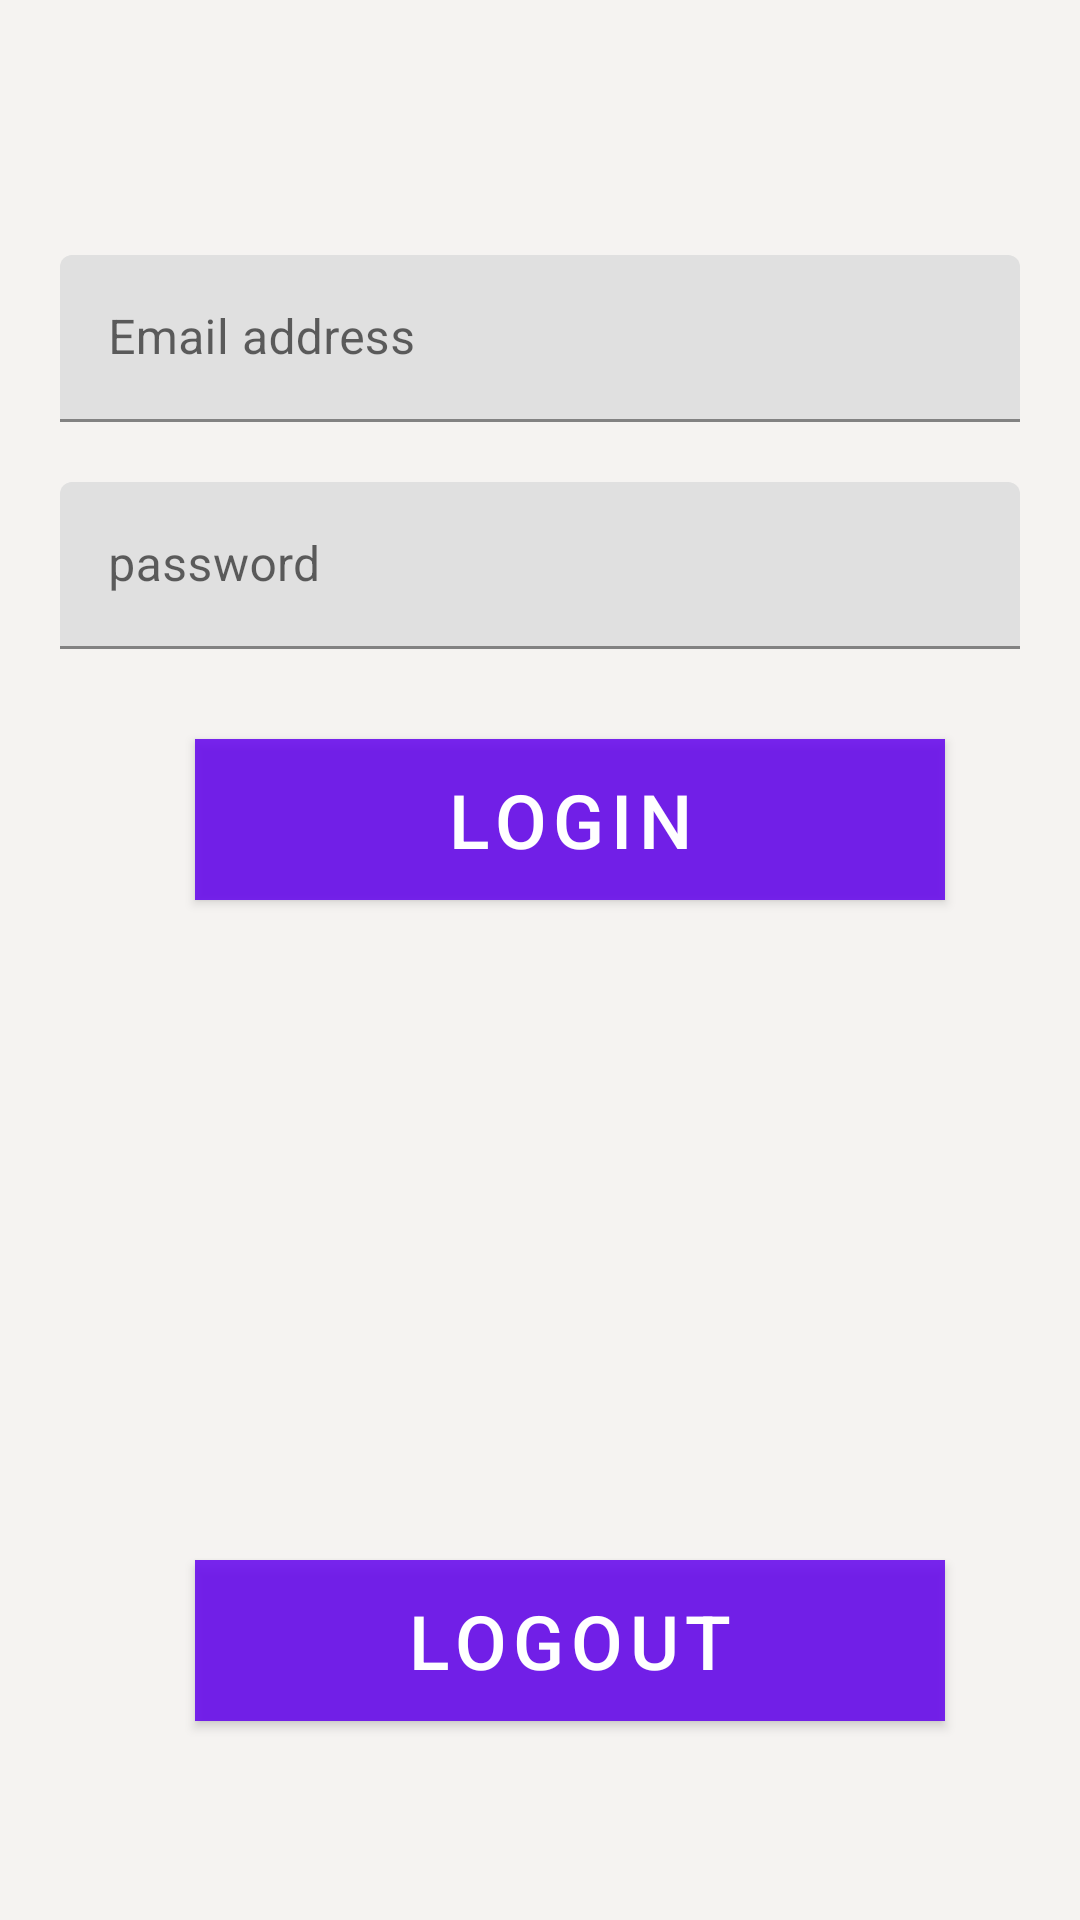

Android layout source for this screen:
<!-- AndroidManifest.xml: application theme Theme.FirstFirebaseUserAuthentication -->
<!-- res/layout/activity_login_acitvity.xml -->
<?xml version="1.0" encoding="utf-8"?>
<androidx.constraintlayout.widget.ConstraintLayout xmlns:android="http://schemas.android.com/apk/res/android"
    xmlns:app="http://schemas.android.com/apk/res-auto"
    xmlns:tools="http://schemas.android.com/tools"
    android:layout_width="match_parent"
    android:layout_height="match_parent"
    android:background="@color/silver_white"
    tools:context=".loginAcitvity">
    <com.google.android.material.textfield.TextInputLayout
        android:layout_width="match_parent"
        android:layout_height="wrap_content"
        android:id="@+id/userEmail"
        android:layout_marginTop="80dp"
        android:layout_marginLeft="20dp"
        android:layout_marginRight="20dp"
        app:layout_constraintLeft_toLeftOf="parent"
        app:layout_constraintRight_toRightOf="parent"
        app:layout_constraintTop_toTopOf="parent">
        <com.google.android.material.textfield.TextInputEditText
            android:layout_width="match_parent"
            android:layout_height="wrap_content"
            android:layout_marginTop="5dp"
            android:hint="Email address"
            android:inputType="textEmailAddress"
            android:textColorHint="@color/teal_200"/>
    </com.google.android.material.textfield.TextInputLayout>
    <com.google.android.material.textfield.TextInputLayout
        android:layout_width="match_parent"
        android:layout_height="wrap_content"
        android:id="@+id/password"
        app:layout_constraintLeft_toLeftOf="parent"
        app:layout_constraintRight_toRightOf="parent"
        app:layout_constraintTop_toBottomOf="@id/userEmail"
        android:layout_marginTop="20dp"
        android:layout_marginLeft="20dp"
        android:layout_marginRight="20dp">
        <com.google.android.material.textfield.TextInputEditText
            android:layout_width="match_parent"
            android:layout_height="wrap_content"
            android:hint="password"
            android:textColorHint="@color/teal_200"/>
    </com.google.android.material.textfield.TextInputLayout>
    <com.google.android.material.button.MaterialButton
       android:layout_height="wrap_content"
        android:layout_width="250dp"
        android:id="@+id/login_btn"
        android:layout_marginTop="30dp"
        app:layout_constraintTop_toBottomOf="@id/password"
        app:layout_constraintLeft_toLeftOf="@id/password"
        app:layout_constraintRight_toRightOf="parent"
        android:text="login"
        android:onClick="loginUser"
        android:textSize="25sp"
        android:background="@color/light_orange"
        android:textColor="@color/white"
        android:textAlignment="center">
    </com.google.android.material.button.MaterialButton>
    <com.google.android.material.button.MaterialButton
        android:layout_height="wrap_content"
        android:layout_width="250dp"
        android:id="@+id/logout_btn"
        android:layout_marginTop="220dp"
        app:layout_constraintTop_toBottomOf="@id/login_btn"
        app:layout_constraintLeft_toLeftOf="@id/password"
        app:layout_constraintRight_toRightOf="parent"
        android:text="logout"
        android:onClick="logoutUser"
        android:textSize="25sp"
        android:background="@color/light_orange"
        android:textColor="@color/white"
        android:textAlignment="center">
    </com.google.android.material.button.MaterialButton>







</androidx.constraintlayout.widget.ConstraintLayout>
<!-- resources referenced by this layout -->
<resources>
  <color name="light_orange">#D7FD7738</color>
  <color name="silver_white">#D7F3F1EF</color>
  <color name="teal_200">#FF03DAC5</color>
  <color name="white">#FFFFFFFF</color>
  <style name="Theme.FirstFirebaseUserAuthentication" parent="Theme.MaterialComponents.DayNight.NoActionBar">
          
          <item name="colorPrimary">@color/purple_500</item>
          <item name="colorPrimaryVariant">@color/purple_700</item>
          <item name="colorOnPrimary">@color/white</item>
          
          <item name="colorSecondary">@color/teal_200</item>
          <item name="colorSecondaryVariant">@color/teal_700</item>
          <item name="colorOnSecondary">@color/black</item>
          
          <item name="android:statusBarColor" tools:targetApi="l">?attr/colorPrimaryVariant</item>
          
      </style>
  <color name="purple_500">#FF6200EE</color>
  <color name="purple_700">#FF3700B3</color>
  <color name="teal_700">#FF018786</color>
  <color name="black">#FF000000</color>
</resources>
